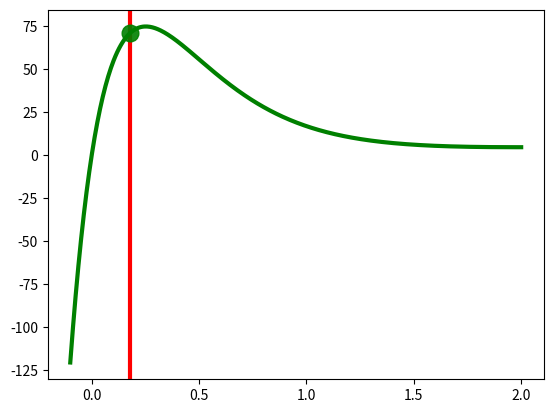

Python code for this plot: (Note: this script raises an exception after producing the figure.)
import numpy as np
from scipy.integrate import odeint
from scipy.optimize import root
import matplotlib.pyplot as plt



tau=10.   #timescale of populations
tau_H=100.#10000
WI=0.1
a1=2.
b1=-1.5
y0=0.005
w=0.5

def phi_tanh(x):
	return 0.5*(1+np.tanh(a1*(x+b1)))

def nullcline_u(u):
	return u/(w*phi_tanh(u))+WI/w

def nullcline_H_Amended(u):
	return 1.-phi_tanh(u)/y0


def fieldSimpleModel(x,t):
	field_u=(1/tau)*(-x[0]+w*x[1]*phi_tanh(x[0])-WI*phi_tanh(x[0]))
	field_H=x[1]*(1.-(phi_tanh(x[0])/y0))/tau_H
	return np.array([field_u,field_H])


def fieldSimpleModelAmended(x,t):
	field_u=(1/tau)*(-x[0]+w*x[1]*phi_tanh(x[0])-WI*phi_tanh(x[0]))
	field_H=(x[1]*(1.-(phi_tanh(x[0])/y0))-x[1]*x[1])/tau_H
	return np.array([field_u,field_H])

umin=-0.1
umax=2
Hmin=0.1
Hmax=75
u_null=np.linspace(umin,umax,500)


#----------------------------------------------------------------------
#-------------------- Model--------------------------------------------
#----------------------------------------------------------------------

ustar=np.arctanh(2*y0-1)/a1-b1
plt.axvline(ustar, color='red',lw=3)

w=0.5
plt.plot(u_null,nullcline_u(u_null),color='g',lw=3,label=r'$w=0.5$')
Hstar_0_5=nullcline_u(ustar)
plt.plot(ustar,Hstar_0_5,'og',markersize=12,alpha=0.9)
myh0=np.linspace(Hstar_0_5*0.9,Hstar_0_5*0.9,1)
for H0 in myh0: 
	x0=np.array([0.5,H0])
	t = np.linspace(0, 1e5, 1e6)
	sol = odeint(fieldSimpleModel,x0,t)
	plt.plot(sol[:,0],sol[:,1],':k',alpha=.5,lw=6)
w=2.2
plt.plot(u_null,nullcline_u(u_null),color='m',lw=3,label=r'$w=1.2$')
Hstar_1_2=nullcline_u(ustar)
plt.plot(ustar,Hstar_1_2,'om',markersize=12,alpha=0.9)
myh0=np.linspace(Hstar_1_2*0.9,Hstar_1_2*0.9,1)
for H0 in myh0: 
	x0=np.array([0.5,H0])
	t = np.linspace(0, 1e5, 1e6)
	sol = odeint(fieldSimpleModel,x0,t)
	plt.plot(sol[:,0],sol[:,1],'--k',alpha=.5,lw=6)


plt.xlim([umin,umax])
plt.ylim([Hmin,Hmax])
plt.xticks([0,1,2],size=30)
plt.yticks([0,50,100],size=30)
plt.legend(loc='upper right',fontsize=25)
plt.xlabel(r'$u$',size=40)
plt.ylabel(r'$H$',size=40)
plt.savefig('SimpleModel.pdf', bbox_inches='tight',transparent=True)
plt.close()

#--------------------------------------------------------------------
#----------------- Model Amended-------------------------------------
#---------------------------------------------------------------------

plt.plot(u_null,nullcline_H_Amended(u_null), color='red',lw=4)
w=0.5
plt.plot(u_null,nullcline_u(u_null),color='g',lw=4,label=r'$w=0.5$')
sol=root(fieldSimpleModelAmended,np.array([0.01,0.8]),args=(0))
H_star=sol.x[1]
u_star=sol.x[0]
plt.plot(u_star,H_star,'og',markersize=20,alpha=1)
myh0=np.linspace(Hstar_0_5*2.,Hstar_0_5*1.8,1)
for H0 in myh0: 
	x0=np.array([0.5,H0])
	t = np.linspace(0, 1e3, 1e4)
	sol = odeint(fieldSimpleModelAmended,x0,t)
	plt.plot(sol[:,0],sol[:,1],':k',lw=6,alpha=0.5)
w=1.2
plt.plot(u_null,nullcline_u(u_null),color='m',lw=4,label=r'$w=1.2$')
sol=root(fieldSimpleModelAmended,np.array([0.01,0.8]),args=(0))
H_star=sol.x[1]
u_star=sol.x[0]
plt.plot(u_star,H_star,'om',markersize=20,alpha=1)
myh0=np.linspace(Hstar_1_2*2.,Hstar_1_2*2,1)
for H0 in myh0: 
	x0=np.array([0.5,H0])
	t = np.linspace(0, 1e3, 1e4)
	sol = odeint(fieldSimpleModelAmended,x0,t)
	plt.plot(sol[:,0],sol[:,1],'--k',lw=6,alpha=0.5)


plt.xlim([umin,umax])
plt.ylim([Hmin,Hmax])
plt.xticks([0,1,2],size=30)
plt.yticks([0,50,100],size=30)
plt.xlabel(r'$u$',size=40)
plt.ylabel(r'$H$',size=40)
plt.savefig('SimpleModelAmmended.pdf', bbox_inches='tight',transparent=True)
plt.xlim([-0.0001,0.005])
plt.ylim([0,1.2])
plt.xticks([0.0025,0.005],size=30)
plt.yticks([0,0.4,0.8,1.2],size=30)
plt.xlabel(r'$u$',size=40)
plt.ylabel(r'$H$',size=40)
plt.savefig('SimpleModelAmmendedZoom.pdf', bbox_inches='tight',transparent=True)
plt.close() 



myw=np.linspace(0.1,1,100)
myHAmended=[]
myH=[]
i=0
for thew in myw:
	w=thew
	solAmmended=root(fieldSimpleModelAmended,np.array([0.01,.8]),args=(0))
	myHAmended.append(solAmmended.x[1])
	myH.append(nullcline_u(ustar))
#	print i,solAmmended.x[1]
	i=i+1

plt.plot(myw,np.array(myHAmended),color='b',lw=4)
plt.plot(myw,myH,lw=4,color='orange')
plt.yscale('log')
plt.xlim([0.1,1])
plt.xlabel(r'$w$',size=40)
plt.ylabel(r'$H^*$',size=40)
plt.xticks([0.1,0.5,1],size=30)
plt.yticks([0.1,1,10,100,1000],size=30)
plt.savefig('Hvsw.pdf', bbox_inches='tight',transparent=True)
plt.ylim([0.0,1.5])
plt.yticks([0,0.5,1.,1.5],size=30)
plt.savefig('HvswZoom.pdf', bbox_inches='tight',transparent=True)
#plt.show()




